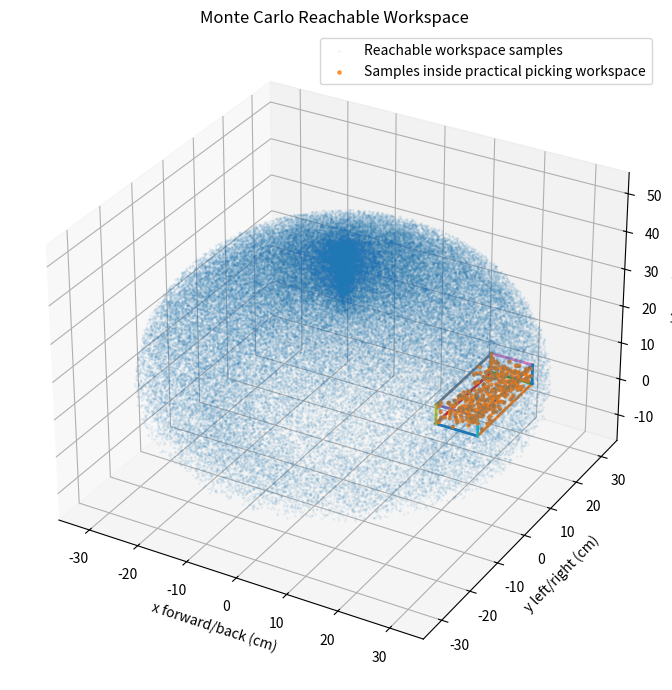
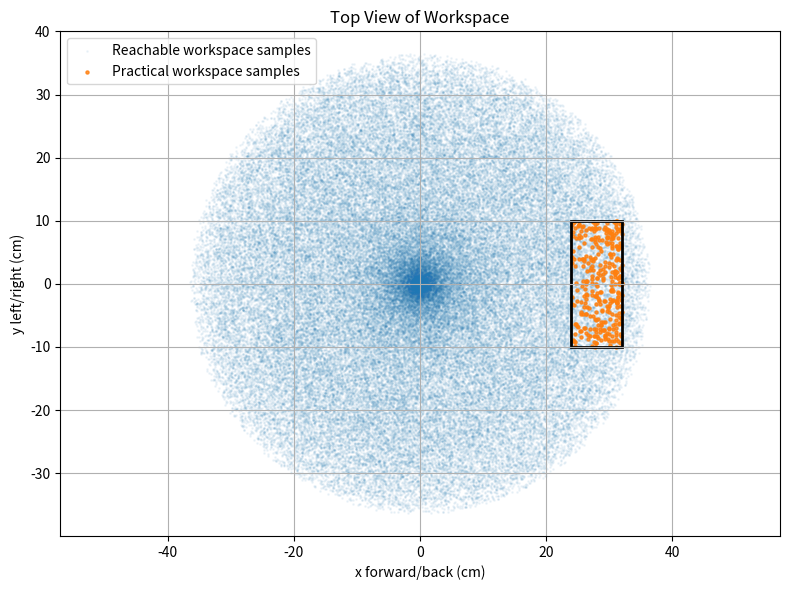
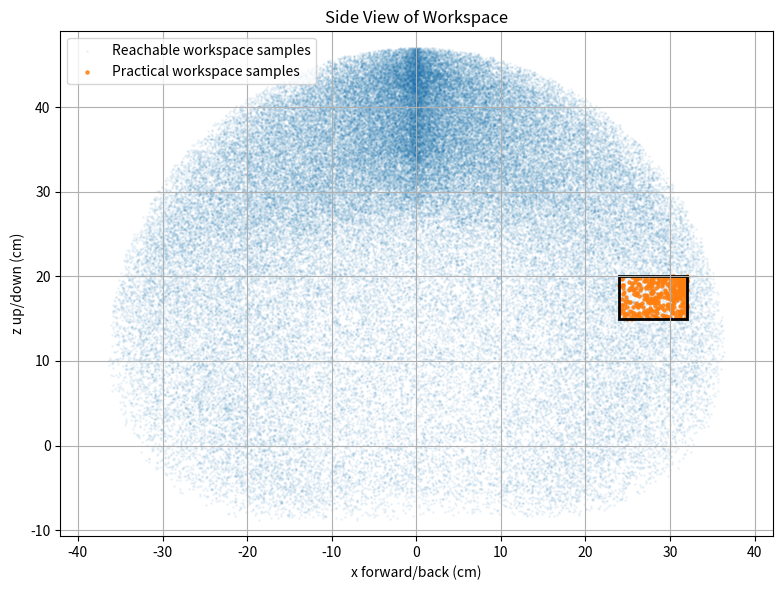
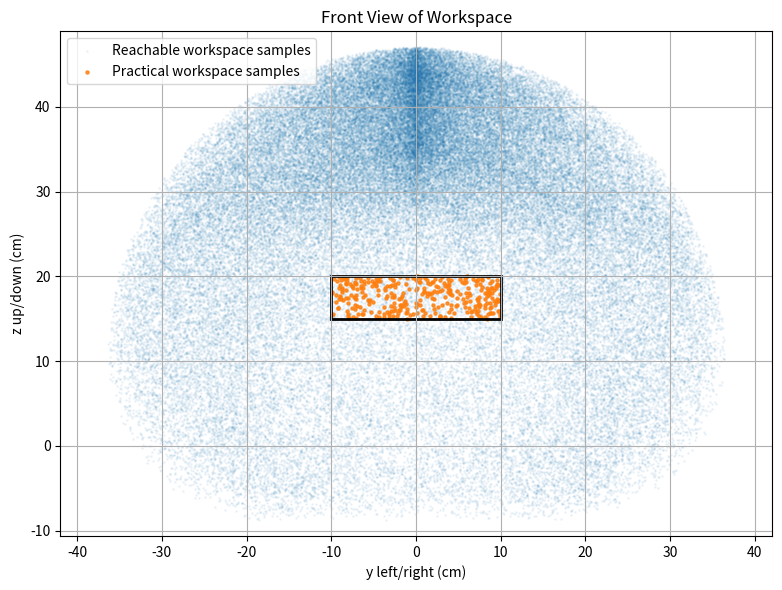

Recreate these plots in Python, in order.
import matplotlib
matplotlib.use("Agg")  # Use this when running from terminal/SSH/no GUI

import numpy as np
import matplotlib.pyplot as plt
from matplotlib.patches import Rectangle


# ============================================================
# Tomato Arm Monte Carlo Workspace Sampling
# Uses your DH-based FK model
# Units: centimeters
# Saves plots as PNG files
# ============================================================


# -----------------------------
# 1. Robot geometry in centimeters
# -----------------------------

# base_link origin to shoulder pitch joint height
h = 10.597

# shoulder -> elbow
L1 = 17.78

# elbow -> wrist
L2 = 15.24

# wrist -> end_effector_link attachment
L3 = 3.45

# If later you want the actual tomato contact point/tool tip,
# replace L3 with:
# L3 = 3.45 + 3.193


# -----------------------------
# 2. Joint limits from URDF
# -----------------------------

# joint_1 is continuous, but for tomato picking you probably only need the front half.
# Change to -np.pi, np.pi if you want full yaw.
q1_min = np.deg2rad(-90)
q1_max = np.deg2rad(90)

q2_min = -1.618
q2_max = 1.595

q3_min = -1.825
q3_max = 1.792

q4_min = -1.855
q4_max = 1.786


# -----------------------------
# 3. Standard DH transform
# -----------------------------

def dh_transform(theta, d, a, alpha):
    """
    Standard DH transform:
    A_i = Rz(theta) * Tz(d) * Tx(a) * Rx(alpha)

    Units:
        d and a are in centimeters.
    """
    c = np.cos(theta)
    s = np.sin(theta)
    ca = np.cos(alpha)
    sa = np.sin(alpha)

    return np.array([
        [c, -s * ca,  s * sa, a * c],
        [s,  c * ca, -c * sa, a * s],
        [0,      sa,      ca,     d],
        [0,       0,       0,     1],
    ])


# -----------------------------
# 4. Forward kinematics from DH
# -----------------------------

def fk_dh(q1, q2, q3, q4):
    """
    DH table:

    i | theta        | d       | a    | alpha
    1 | q1           | h       | 0    | -pi/2
    2 | q2 - pi/2    | 0       | L1   | 0
    3 | q3           | 0       | L2   | 0
    4 | q4           | 0       | L3   | 0

    Returns:
        position: [x, y, z] in centimeters
        T: full 4x4 transform from base_link to end_effector_link
    """

    A1 = dh_transform(q1, h, 0.0, -np.pi / 2)
    A2 = dh_transform(q2 - np.pi / 2, 0.0, L1, 0.0)
    A3 = dh_transform(q3, 0.0, L2, 0.0)
    A4 = dh_transform(q4, 0.0, L3, 0.0)

    T = A1 @ A2 @ A3 @ A4
    position = T[:3, 3]

    return position, T


# -----------------------------
# 5. Faster closed-form FK for Monte Carlo
# -----------------------------

def fk_position_vectorized(q1, q2, q3, q4):
    """
    Vectorized FK position.

    This matches the zero-pose convention where all links point straight up:
        q1 = q2 = q3 = q4 = 0
        x = 0
        y = 0
        z = h + L1 + L2 + L3

    Returns:
        points in centimeters
    """

    r = (
        L1 * np.sin(q2)
        + L2 * np.sin(q2 + q3)
        + L3 * np.sin(q2 + q3 + q4)
    )

    z = (
        h
        + L1 * np.cos(q2)
        + L2 * np.cos(q2 + q3)
        + L3 * np.cos(q2 + q3 + q4)
    )

    x = r * np.cos(q1)
    y = r * np.sin(q1)

    return np.column_stack((x, y, z))


# -----------------------------
# 6. FK sanity checks
# -----------------------------

print("=== FK sanity checks ===")

test_poses = {
    "zero_pose": (0, 0, 0, 0),
    "shoulder_30_deg": (0, np.deg2rad(30), 0, 0),
    "shoulder_90_deg": (0, np.deg2rad(90), 0, 0),
    "elbow_30_deg": (0, 0, np.deg2rad(30), 0),
    "wrist_30_deg": (0, 0, 0, np.deg2rad(30)),
    "yaw_90_shoulder_30": (np.deg2rad(90), np.deg2rad(30), 0, 0),
}

for name, qs in test_poses.items():
    p_dh, _ = fk_dh(*qs)

    p_fast = fk_position_vectorized(
        np.array([qs[0]]),
        np.array([qs[1]]),
        np.array([qs[2]]),
        np.array([qs[3]]),
    )[0]

    print(f"{name:22s}")
    print(f"  DH matrix FK:   x={p_dh[0]: .2f}, y={p_dh[1]: .2f}, z={p_dh[2]: .2f} cm")
    print(f"  Fast FK:        x={p_fast[0]: .2f}, y={p_fast[1]: .2f}, z={p_fast[2]: .2f} cm")


# -----------------------------
# 7. Monte Carlo sampling
# -----------------------------

N = 100000

rng = np.random.default_rng(seed=42)

q1_samples = rng.uniform(q1_min, q1_max, N)
q2_samples = rng.uniform(q2_min, q2_max, N)
q3_samples = rng.uniform(q3_min, q3_max, N)
q4_samples = rng.uniform(q4_min, q4_max, N)

points = fk_position_vectorized(
    q1_samples,
    q2_samples,
    q3_samples,
    q4_samples,
)

x = points[:, 0]
y = points[:, 1]
z = points[:, 2]


# -----------------------------
# 8. Practical tomato-picking workspace
# -----------------------------

# This uses base_link frame, in centimeters.
# Target tomato center height is around 15-20 cm above table/base.
# If your base_link is not exactly table height, adjust z_min/z_max.

x_min, x_max = 24, 32
y_min, y_max = -10, 10
z_min, z_max = 15, 20

practical_mask = (
    (x >= x_min) & (x <= x_max)
    & (y >= y_min) & (y <= y_max)
    & (z >= z_min) & (z <= z_max)
)

practical_points = points[practical_mask]

print("\n=== Workspace results ===")
print(f"Total sampled points: {N}")
print(f"Points inside practical tomato workspace: {len(practical_points)}")
print(f"Percent inside practical workspace: {100 * len(practical_points) / N:.2f}%")

print("\n=== Reachable cloud bounds ===")
print(f"x range: {x.min(): .1f} to {x.max(): .1f} cm")
print(f"y range: {y.min(): .1f} to {y.max(): .1f} cm")
print(f"z range: {z.min(): .1f} to {z.max(): .1f} cm")


# -----------------------------
# 9. Draw 3D workspace box
# -----------------------------

def plot_box_3d(ax, xlim, ylim, zlim):
    xs = [xlim[0], xlim[1]]
    ys = [ylim[0], ylim[1]]
    zs = [zlim[0], zlim[1]]

    corners = np.array([
        [xs[0], ys[0], zs[0]],
        [xs[1], ys[0], zs[0]],
        [xs[1], ys[1], zs[0]],
        [xs[0], ys[1], zs[0]],
        [xs[0], ys[0], zs[1]],
        [xs[1], ys[0], zs[1]],
        [xs[1], ys[1], zs[1]],
        [xs[0], ys[1], zs[1]],
    ])

    edges = [
        (0, 1), (1, 2), (2, 3), (3, 0),
        (4, 5), (5, 6), (6, 7), (7, 4),
        (0, 4), (1, 5), (2, 6), (3, 7),
    ]

    for i, j in edges:
        ax.plot(
            [corners[i, 0], corners[j, 0]],
            [corners[i, 1], corners[j, 1]],
            [corners[i, 2], corners[j, 2]],
            linewidth=2,
        )


# -----------------------------
# 10. Save 3D workspace plot
# -----------------------------

fig = plt.figure(figsize=(9, 7))
ax = fig.add_subplot(111, projection="3d")

ax.scatter(
    x,
    y,
    z,
    s=1,
    alpha=0.06,
    label="Reachable workspace samples",
)

if len(practical_points) > 0:
    ax.scatter(
        practical_points[:, 0],
        practical_points[:, 1],
        practical_points[:, 2],
        s=5,
        alpha=0.8,
        label="Samples inside practical picking workspace",
    )

plot_box_3d(
    ax,
    (x_min, x_max),
    (y_min, y_max),
    (z_min, z_max),
)

ax.set_title("Monte Carlo Reachable Workspace")
ax.set_xlabel("x forward/back (cm)")
ax.set_ylabel("y left/right (cm)")
ax.set_zlabel("z up/down (cm)")
ax.legend()

# Make axes roughly equal scale
max_range = np.array([
    x.max() - x.min(),
    y.max() - y.min(),
    z.max() - z.min(),
]).max() / 2.0

mid_x = (x.max() + x.min()) * 0.5
mid_y = (y.max() + y.min()) * 0.5
mid_z = (z.max() + z.min()) * 0.5

ax.set_xlim(mid_x - max_range, mid_x + max_range)
ax.set_ylim(mid_y - max_range, mid_y + max_range)
ax.set_zlim(mid_z - max_range, mid_z + max_range)

plt.tight_layout()
plt.savefig("workspace_3d_cm.png", dpi=300)
plt.close()

print("Saved workspace_3d_cm.png")


# -----------------------------
# 11. Save top view: x-y
# -----------------------------

plt.figure(figsize=(8, 6))

plt.scatter(
    x,
    y,
    s=1,
    alpha=0.06,
    label="Reachable workspace samples",
)

if len(practical_points) > 0:
    plt.scatter(
        practical_points[:, 0],
        practical_points[:, 1],
        s=5,
        alpha=0.8,
        label="Practical workspace samples",
    )

rect_xy = Rectangle(
    (x_min, y_min),
    x_max - x_min,
    y_max - y_min,
    fill=False,
    linewidth=2,
)

plt.gca().add_patch(rect_xy)
plt.title("Top View of Workspace")
plt.xlabel("x forward/back (cm)")
plt.ylabel("y left/right (cm)")
plt.axis("equal")
plt.grid(True)
plt.legend()
plt.tight_layout()
plt.savefig("workspace_top_xy_cm.png", dpi=300)
plt.close()

print("Saved workspace_top_xy_cm.png")


# -----------------------------
# 12. Save side view: x-z
# -----------------------------

plt.figure(figsize=(8, 6))

plt.scatter(
    x,
    z,
    s=1,
    alpha=0.06,
    label="Reachable workspace samples",
)

if len(practical_points) > 0:
    plt.scatter(
        practical_points[:, 0],
        practical_points[:, 2],
        s=5,
        alpha=0.8,
        label="Practical workspace samples",
    )

rect_xz = Rectangle(
    (x_min, z_min),
    x_max - x_min,
    z_max - z_min,
    fill=False,
    linewidth=2,
)

plt.gca().add_patch(rect_xz)
plt.title("Side View of Workspace")
plt.xlabel("x forward/back (cm)")
plt.ylabel("z up/down (cm)")
plt.axis("equal")
plt.grid(True)
plt.legend()
plt.tight_layout()
plt.savefig("workspace_side_xz_cm.png", dpi=300)
plt.close()

print("Saved workspace_side_xz_cm.png")


# -----------------------------
# 13. Save front view: y-z
# -----------------------------

plt.figure(figsize=(8, 6))

plt.scatter(
    y,
    z,
    s=1,
    alpha=0.06,
    label="Reachable workspace samples",
)

if len(practical_points) > 0:
    plt.scatter(
        practical_points[:, 1],
        practical_points[:, 2],
        s=5,
        alpha=0.8,
        label="Practical workspace samples",
    )

rect_yz = Rectangle(
    (y_min, z_min),
    y_max - y_min,
    z_max - z_min,
    fill=False,
    linewidth=2,
)

plt.gca().add_patch(rect_yz)
plt.title("Front View of Workspace")
plt.xlabel("y left/right (cm)")
plt.ylabel("z up/down (cm)")
plt.axis("equal")
plt.grid(True)
plt.legend()
plt.tight_layout()
plt.savefig("workspace_front_yz_cm.png", dpi=300)
plt.close()

print("Saved workspace_front_yz_cm.png")


print("\nDone. Open the PNG files to view the plots.")
